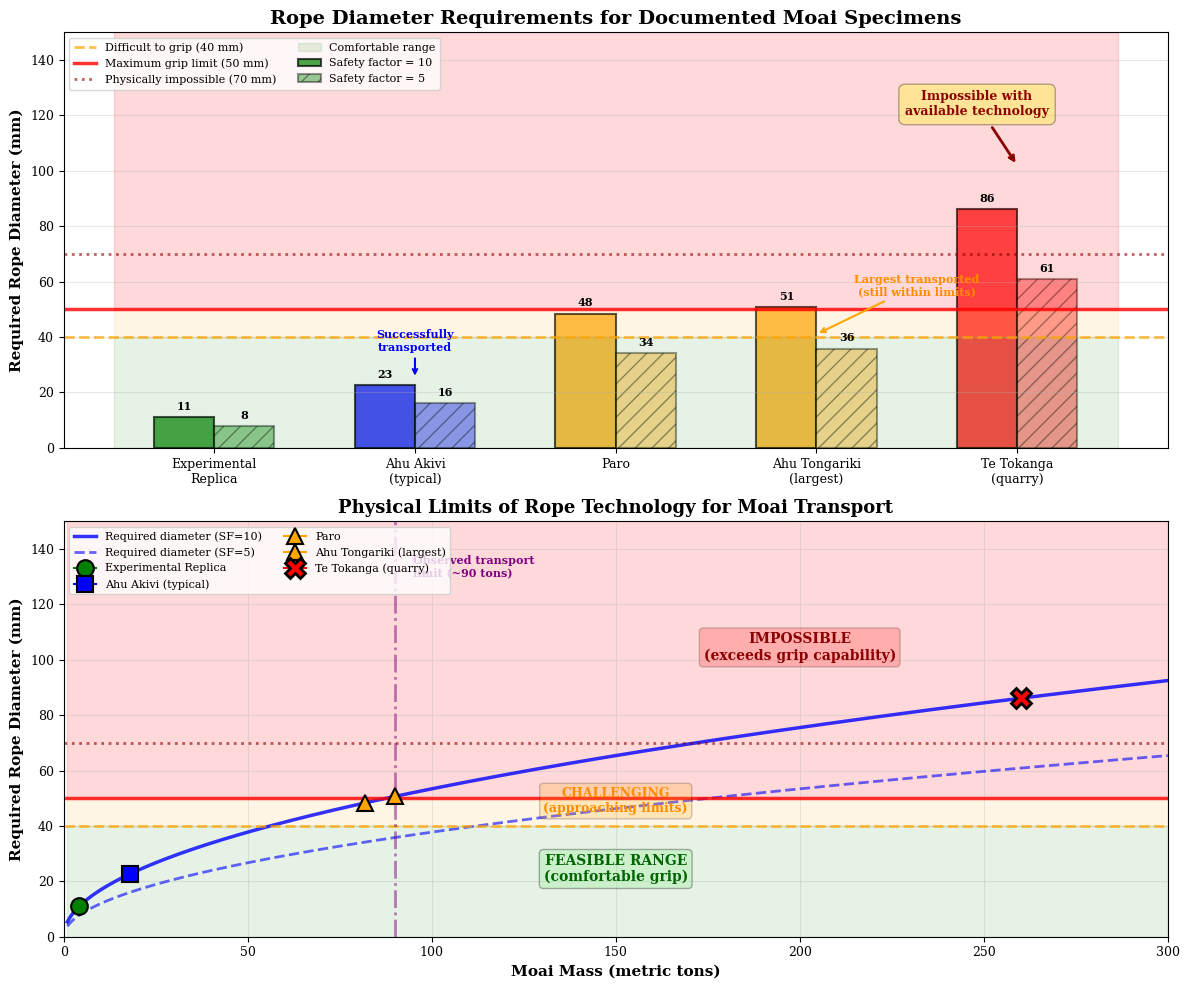

Write Python code to recreate this figure.
"""
Figure 12: Rope Diameter Requirements Across the Documented Spectrum of Moai Sizes

This script generates a two-panel figure showing:
- Top: Bar chart of specific named moai with rope diameter requirements
- Bottom: Continuous relationship between moai mass and rope diameter

Demonstrates where rope technology reaches its physical impossibility limit.
"""

import matplotlib.pyplot as plt
import numpy as np

# Set publication-quality parameters
plt.rcParams['font.family'] = 'serif'
plt.rcParams['font.size'] = 10
plt.rcParams['axes.labelsize'] = 11
plt.rcParams['axes.titlesize'] = 12
plt.rcParams['xtick.labelsize'] = 9
plt.rcParams['ytick.labelsize'] = 9
plt.rcParams['legend.fontsize'] = 9
plt.rcParams['figure.dpi'] = 600

# Create figure with two subplots
fig, (ax_top, ax_bottom) = plt.subplots(2, 1, figsize=(12, 10))

# ============================================================================
# DATA FOR SPECIFIC MOAI SPECIMENS
# ============================================================================

moai_names = ['Experimental\nReplica', 'Ahu Akivi\n(typical)', 'Paro',
              'Ahu Tongariki\n(largest)', 'Te Tokanga\n(quarry)']
moai_masses = np.array([4.3, 18, 82, 90, 260])  # metric tons

# Rope calculation parameters
tensile_strength = 916  # MPa for T. cordifolia
packing_efficiency = 0.65  # fiber packing efficiency (65%)
construction_efficiency = 0.75  # rope construction efficiency (75%)
safety_factors_sf10 = 10
safety_factors_sf5 = 5

# Calculate required rope diameter
# Assume working load = 1 kN per ton (simplified)
working_load = moai_masses * 1.0  # kN

# Calculate required breaking load
required_breaking_load_sf10 = working_load * safety_factors_sf10  # kN
required_breaking_load_sf5 = working_load * safety_factors_sf5  # kN

# Calculate diameter: d = 2 × sqrt(Breaking_load / (tensile_strength × π × packing_efficiency × construction_efficiency))
required_diameter_sf10 = 2 * np.sqrt(required_breaking_load_sf10 * 1000 /
                                     (tensile_strength * packing_efficiency * construction_efficiency * np.pi))
required_diameter_sf5 = 2 * np.sqrt(required_breaking_load_sf5 * 1000 /
                                    (tensile_strength * packing_efficiency * construction_efficiency * np.pi))

# Colors based on transport status
colors = ['green', 'blue', 'orange', 'orange', 'red']
markers = ['o', 's', '^', '^', 'X']

# ============================================================================
# TOP PANEL: Bar Chart of Specific Moai
# ============================================================================

x_pos = np.arange(len(moai_names))
width = 0.3

# Plot bars for both safety factors
bars1 = ax_top.bar(x_pos - width/2, required_diameter_sf10, width, 
                   label='Safety factor = 10', 
                   color=colors, alpha=0.7, edgecolor='black', linewidth=1.5)

bars2 = ax_top.bar(x_pos + width/2, required_diameter_sf5, width, 
                   label='Safety factor = 5', 
                   color=colors, alpha=0.4, edgecolor='black', 
                   linewidth=1.5, hatch='//')

# Add horizontal reference lines
ax_top.axhline(y=40, color='orange', linestyle='--', linewidth=2, alpha=0.7, 
               label='Difficult to grip (40 mm)')
ax_top.axhline(y=50, color='red', linestyle='-', linewidth=2.5, alpha=0.8, 
               label='Maximum grip limit (50 mm)')
ax_top.axhline(y=70, color='darkred', linestyle=':', linewidth=2, alpha=0.6, 
               label='Physically impossible (70 mm)')

# Shaded zones
ax_top.fill_between([-0.5, len(moai_names)-0.5], 0, 40, alpha=0.1, 
                     color='green', label='Comfortable range')
ax_top.fill_between([-0.5, len(moai_names)-0.5], 40, 50, alpha=0.1, 
                     color='orange')
ax_top.fill_between([-0.5, len(moai_names)-0.5], 50, 150, alpha=0.15, 
                     color='red')

# Add value labels on bars
for i, (d1, d2) in enumerate(zip(required_diameter_sf10, required_diameter_sf5)):
    if d1 < 100:
        ax_top.text(i - width/2, d1 + 2, f'{d1:.0f}', ha='center', 
                    va='bottom', fontsize=8, fontweight='bold')
    if d2 < 100:
        ax_top.text(i + width/2, d2 + 2, f'{d2:.0f}', ha='center', 
                    va='bottom', fontsize=8, fontweight='bold')
    else:
        ax_top.text(i + width/2, 140, f'{d2:.0f}', ha='center', 
                    va='top', fontsize=8, fontweight='bold', color='red')

# Annotations
ax_top.annotate('Successfully\ntransported', xy=(1, 25), xytext=(1, 35),
                arrowprops=dict(arrowstyle='->', color='blue', lw=1.5),
                fontsize=8, ha='center', color='blue', fontweight='bold')

ax_top.annotate('Largest transported\n(still within limits)', xy=(3, 41), xytext=(3.5, 55),
                arrowprops=dict(arrowstyle='->', color='orange', lw=1.5),
                fontsize=8, ha='center', color='darkorange', fontweight='bold')

ax_top.annotate('Impossible with\navailable technology',
                xy=(4, 102), xytext=(3.8, 120),
                arrowprops=dict(arrowstyle='->', color='darkred', lw=2),
                fontsize=9, ha='center', color='darkred', fontweight='bold',
                bbox=dict(boxstyle='round,pad=0.5', facecolor='yellow', alpha=0.3))

# Formatting
ax_top.set_ylabel('Required Rope Diameter (mm)', fontweight='bold')
ax_top.set_title('Rope Diameter Requirements for Documented Moai Specimens', 
                 fontsize=14, fontweight='bold')
ax_top.set_xticks(x_pos)
ax_top.set_xticklabels(moai_names, fontsize=9)
ax_top.set_ylim(0, 150)
ax_top.legend(loc='upper left', fontsize=8, ncol=2)
ax_top.grid(True, alpha=0.3, axis='y')

# ============================================================================
# BOTTOM PANEL: Continuous Relationship
# ============================================================================

# Generate continuous curves
moai_range = np.linspace(1, 300, 500)
working_load_range = moai_range * 1.0
required_breaking_load_range_sf10 = working_load_range * 10
required_breaking_load_range_sf5 = working_load_range * 5

diameter_sf10 = 2 * np.sqrt(required_breaking_load_range_sf10 * 1000 /
                            (tensile_strength * packing_efficiency * construction_efficiency * np.pi))
diameter_sf5 = 2 * np.sqrt(required_breaking_load_range_sf5 * 1000 /
                           (tensile_strength * packing_efficiency * construction_efficiency * np.pi))

# Plot continuous curves
ax_bottom.plot(moai_range, diameter_sf10, 'b-', linewidth=2.5, 
               label='Required diameter (SF=10)', alpha=0.8)
ax_bottom.plot(moai_range, diameter_sf5, 'b--', linewidth=2, 
               label='Required diameter (SF=5)', alpha=0.6)

# Add horizontal reference lines
ax_bottom.axhline(y=40, color='orange', linestyle='--', linewidth=2, alpha=0.7)
ax_bottom.axhline(y=50, color='red', linestyle='-', linewidth=2.5, alpha=0.8)
ax_bottom.axhline(y=70, color='darkred', linestyle=':', linewidth=2, alpha=0.6)

# Shaded zones
ax_bottom.fill_between(moai_range, 0, 40, alpha=0.1, color='green')
ax_bottom.fill_between(moai_range, 40, 50, alpha=0.1, color='orange')
ax_bottom.fill_between(moai_range, 50, 150, alpha=0.15, color='red')

# Plot specific moai as points
for i, (mass, diam, name, color, marker) in enumerate(
        zip(moai_masses, required_diameter_sf10, moai_names, colors, markers)):
    markersize = 12 if mass < 100 else 15
    markeredgewidth = 1.5 if mass < 100 else 2
    ax_bottom.plot(mass, diam, marker=marker, markersize=markersize, 
                   color=color, markeredgecolor='black', 
                   markeredgewidth=markeredgewidth, 
                   label=name.replace('\n', ' '), zorder=5)

# Add zone labels
ax_bottom.text(150, 20, 'FEASIBLE RANGE\n(comfortable grip)',
               ha='center', fontsize=10, fontweight='bold', color='darkgreen',
               bbox=dict(boxstyle='round', facecolor='lightgreen', alpha=0.3))

ax_bottom.text(150, 45, 'CHALLENGING\n(approaching limits)',
               ha='center', fontsize=9, fontweight='bold', color='darkorange',
               bbox=dict(boxstyle='round', facecolor='orange', alpha=0.2))

ax_bottom.text(200, 100, 'IMPOSSIBLE\n(exceeds grip capability)',
               ha='center', fontsize=10, fontweight='bold', color='darkred',
               bbox=dict(boxstyle='round', facecolor='red', alpha=0.2))

# Add transport limit line
transport_limit_mass = 90
ax_bottom.axvline(x=transport_limit_mass, color='purple', linestyle='-.', 
                  linewidth=2, alpha=0.5)
ax_bottom.text(transport_limit_mass + 5, 130, 
               'Observed transport\nlimit (~90 tons)', 
               fontsize=8, color='purple', fontweight='bold')

# Formatting
ax_bottom.set_xlabel('Moai Mass (metric tons)', fontweight='bold')
ax_bottom.set_ylabel('Required Rope Diameter (mm)', fontweight='bold')
ax_bottom.set_title('Physical Limits of Rope Technology for Moai Transport', 
                    fontsize=13, fontweight='bold')
ax_bottom.set_xlim(0, 300)
ax_bottom.set_ylim(0, 150)
ax_bottom.legend(loc='upper left', fontsize=8, ncol=2)
ax_bottom.grid(True, alpha=0.3)

# Save figure
plt.tight_layout()
import os
os.makedirs('figures', exist_ok=True)
plt.savefig('figures/figure12_moai_progression.png', dpi=600, bbox_inches='tight')
plt.savefig('figures/figure12_moai_progression.pdf', dpi=600, bbox_inches='tight')

# Print summary data
print("Figure 12 saved: figures/figure12_moai_progression.png and .pdf")
print("\nRope diameter requirements:")
print("-" * 70)
for name, mass, diam_10, diam_5 in zip(moai_names, moai_masses, 
                                        required_diameter_sf10, 
                                        required_diameter_sf5):
    print(f"{name.replace(chr(10), ' '):30s}: {mass:6.1f} tons → "
          f"{diam_10:5.1f} mm (SF=10), {diam_5:5.1f} mm (SF=5)")
print("-" * 70)

plt.show()
